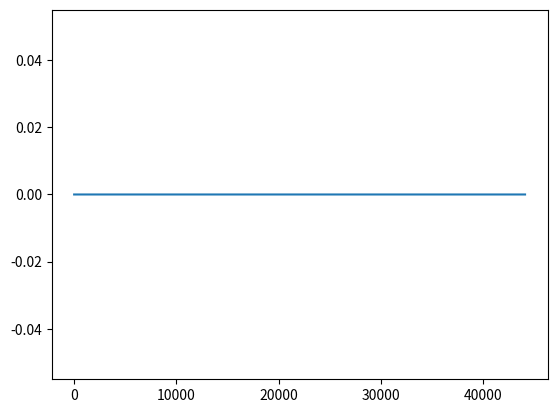

Generate this figure with matplotlib:
import math
import matplotlib.pyplot as plt

samplerate = 44100

pulse_wave = [0] * samplerate
width = 0.5

###########################
for i in range(samplerate):
    pulse_wave[i] = 0

###########################

plt.plot(pulse_wave)
plt.show()
